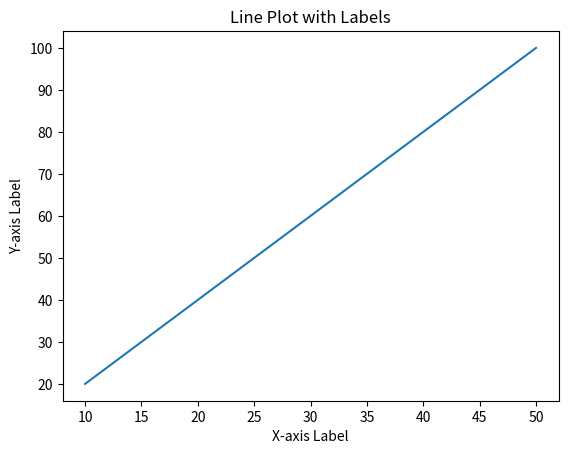

The matplotlib source for this figure:
import matplotlib.pyplot as plt
x = [10,20,30,40,50]
y = [20,40,60,80,100]
plt.plot(x, y)
plt.xlabel('X-axis Label')
plt.ylabel('Y-axis Label')
plt.title('Line Plot with Labels')
plt.show()
